Photos from the image-classification dataset "data_heatmap" in the GitHub repository josean9/Caso1.-Detecci-n-de-melanomas. Its 2 classes are: benign, malignant.

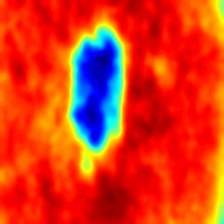
Label: benign

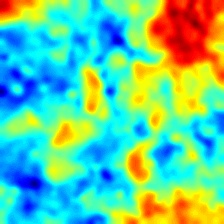
Label: malignant

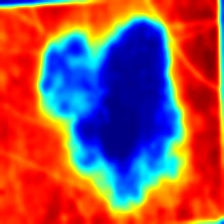
Label: malignant

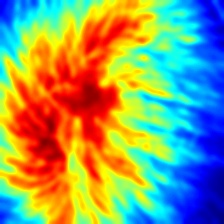
Label: benign

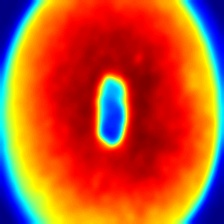
Label: malignant

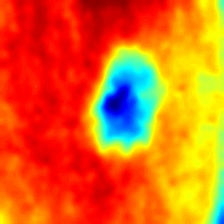
Label: benign
